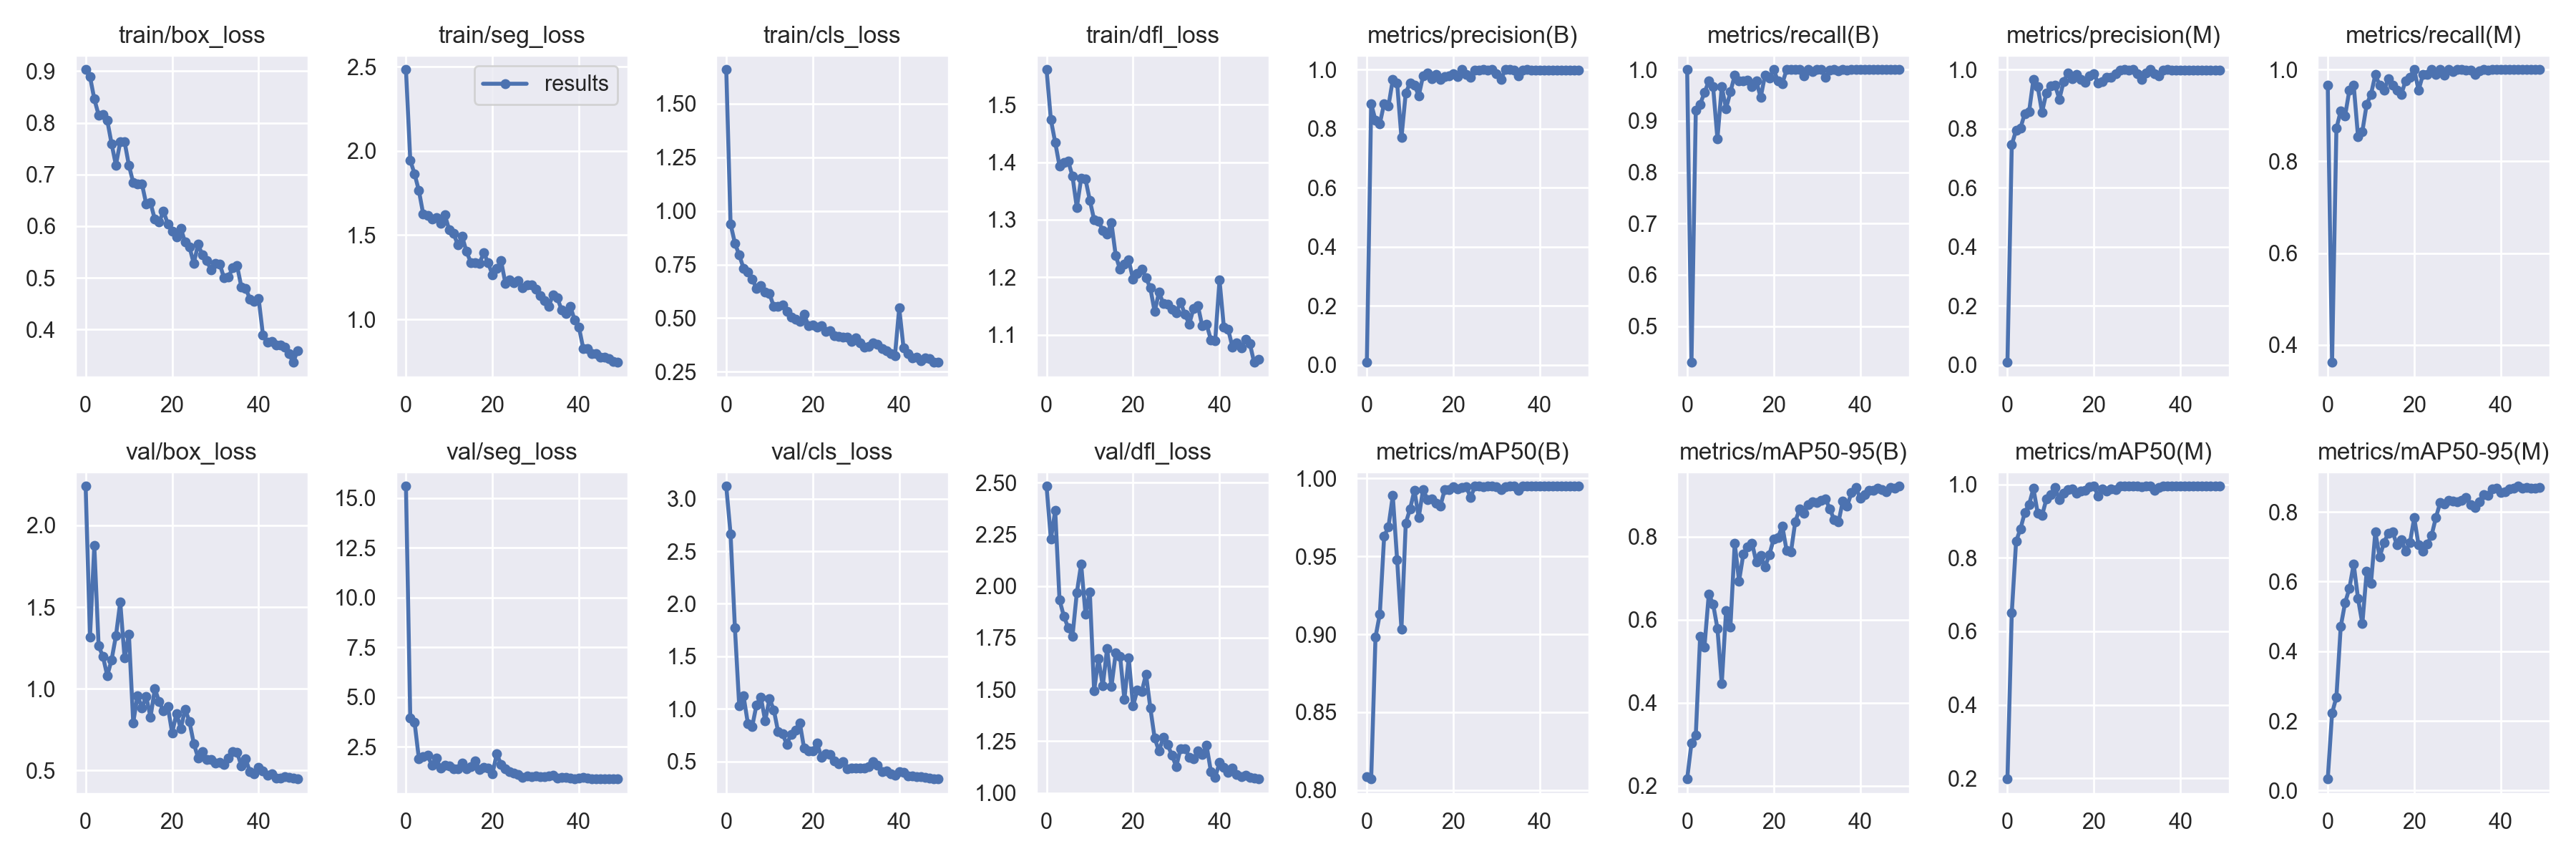

The table this chart was drawn from, first rows:
epoch, train/box_loss, train/seg_loss, train/cls_loss, train/dfl_loss, metrics/precision(B), metrics/recall(B), metrics/mAP50(B), metrics/mAP50-95(B), metrics/precision(M), metrics/recall(M), metrics/mAP50(M), metrics/mAP50-95(M), val/box_loss, val/seg_loss, val/cls_loss, val/dfl_loss, lr/pg0, lr/pg1, lr/pg2
0, 0.9029, 2.482, 1.659, 1.561, 0.0089, 1, 0.8086, 0.2169, 0.0086, 0.9663, 0.1982, 0.03352, 2.24, 15.6, 3.118, 2.483, 0.07822, 0.00022, 0.00022
1, 0.8895, 1.944, 0.9391, 1.474, 0.8843, 0.4295, 0.8071, 0.3035, 0.7455, 0.3621, 0.6501, 0.2223, 1.316, 3.929, 2.663, 2.226, 0.05545, 0.0004496, 0.0004496
2, 0.8461, 1.862, 0.8498, 1.434, 0.828, 0.9214, 0.8982, 0.3228, 0.7951, 0.8719, 0.8449, 0.2686, 1.876, 3.711, 1.773, 2.366, 0.03268, 0.0006773, 0.0006773
3, 0.8152, 1.763, 0.7944, 1.393, 0.817, 0.9326, 0.913, 0.56, 0.8015, 0.9101, 0.879, 0.4706, 1.262, 1.875, 1.028, 1.933, 0.009902, 0.000902, 0.000902
4, 0.8155, 1.623, 0.7327, 1.4, 0.8854, 0.9551, 0.9628, 0.5349, 0.8511, 0.899, 0.9227, 0.5386, 1.198, 2.015, 1.123, 1.855, 0.0009844, 0.0009844, 0.0009844
5, 0.8047, 1.617, 0.7168, 1.402, 0.877, 0.9775, 0.9691, 0.6615, 0.8568, 0.9551, 0.945, 0.5805, 1.08, 2.071, 0.862, 1.799, 0.0009844, 0.0009844, 0.0009844
6, 0.7594, 1.594, 0.6827, 1.375, 0.9663, 0.9667, 0.9889, 0.6382, 0.9663, 0.9667, 0.9889, 0.6505, 1.178, 1.561, 0.8335, 1.757, 0.0009758, 0.0009758, 0.0009758
7, 0.7181, 1.604, 0.6389, 1.321, 0.9548, 0.8652, 0.9478, 0.5794, 0.9417, 0.8539, 0.9216, 0.5515, 1.324, 1.927, 1.04, 1.968, 0.0009652, 0.0009652, 0.0009652
8, 0.7633, 1.569, 0.6505, 1.371, 0.7694, 0.9663, 0.9032, 0.4457, 0.8556, 0.8652, 0.9153, 0.4788, 1.531, 1.406, 1.112, 2.106, 0.0009529, 0.0009529, 0.0009529
9, 0.7634, 1.619, 0.6201, 1.37, 0.9216, 0.9241, 0.9714, 0.6218, 0.9216, 0.9241, 0.9598, 0.6288, 1.19, 1.56, 0.8872, 1.866, 0.0009388, 0.0009388, 0.0009388
10, 0.7179, 1.531, 0.614, 1.334, 0.9551, 0.9566, 0.9805, 0.582, 0.944, 0.9463, 0.9716, 0.5952, 1.335, 1.536, 1.098, 1.973, 0.0009229, 0.0009229, 0.0009229
11, 0.6842, 1.51, 0.5534, 1.3, 0.9478, 0.9888, 0.9924, 0.7839, 0.9478, 0.9888, 0.9924, 0.742, 0.7932, 1.368, 0.9903, 1.493, 0.0009055, 0.0009055, 0.0009055
12, 0.6812, 1.442, 0.5556, 1.297, 0.9118, 0.9775, 0.9749, 0.6933, 0.9, 0.9663, 0.958, 0.6707, 0.9588, 1.383, 0.7825, 1.649, 0.0008864, 0.0008864, 0.0008864
13, 0.6824, 1.492, 0.562, 1.282, 0.9784, 0.9775, 0.9929, 0.7586, 0.9601, 0.9551, 0.9766, 0.7116, 0.8846, 1.687, 0.7634, 1.516, 0.0008658, 0.0008658, 0.0008658
14, 0.6434, 1.402, 0.5303, 1.275, 0.9887, 0.9796, 0.9866, 0.7748, 0.9887, 0.9796, 0.9866, 0.7392, 0.9529, 1.374, 0.6654, 1.699, 0.0008439, 0.0008439, 0.0008439
15, 0.6451, 1.338, 0.5037, 1.295, 0.9694, 0.9663, 0.987, 0.785, 0.9694, 0.9663, 0.987, 0.7425, 0.8273, 1.5, 0.7583, 1.513, 0.0008205, 0.0008205, 0.0008205
16, 0.6132, 1.338, 0.496, 1.238, 0.9842, 0.9775, 0.9839, 0.7386, 0.9847, 0.9551, 0.9761, 0.7055, 1, 1.797, 0.8, 1.676, 0.000796, 0.000796, 0.000796
17, 0.6084, 1.333, 0.4855, 1.214, 0.9656, 0.9458, 0.9823, 0.755, 0.9656, 0.9458, 0.9823, 0.7208, 0.9213, 1.338, 0.8694, 1.662, 0.0007702, 0.0007702, 0.0007702
18, 0.6288, 1.395, 0.5187, 1.223, 0.976, 0.9888, 0.9927, 0.7272, 0.956, 0.9757, 0.9832, 0.6876, 0.8646, 1.451, 0.6253, 1.452, 0.0007435, 0.0007435, 0.0007435
19, 0.6044, 1.335, 0.4649, 1.23, 0.9777, 0.9839, 0.9928, 0.7565, 0.9777, 0.9839, 0.9928, 0.7113, 0.8925, 1.427, 0.6018, 1.653, 0.0007158, 0.0007158, 0.0007158
20, 0.5898, 1.265, 0.4666, 1.197, 0.9859, 1, 0.9949, 0.7944, 0.9859, 1, 0.9949, 0.7829, 0.7305, 1.139, 0.5975, 1.421, 0.0006872, 0.0006872, 0.0006872
21, 0.5788, 1.302, 0.4597, 1.206, 0.9762, 0.9775, 0.9932, 0.7974, 0.9534, 0.9551, 0.9679, 0.7049, 0.8486, 2.131, 0.6758, 1.497, 0.000658, 0.000658, 0.000658
22, 0.5962, 1.347, 0.4639, 1.214, 1, 0.9727, 0.9942, 0.8261, 0.9592, 0.9888, 0.9869, 0.6874, 0.7576, 1.613, 0.5397, 1.489, 0.0006281, 0.0006281, 0.0006281
23, 0.5689, 1.214, 0.4383, 1.199, 0.9843, 1, 0.9944, 0.767, 0.9732, 0.9888, 0.9817, 0.7071, 0.8754, 1.379, 0.5735, 1.574, 0.0005977, 0.0005977, 0.0005977
24, 0.5602, 1.235, 0.4401, 1.181, 0.9744, 1, 0.9879, 0.7629, 0.9744, 1, 0.9879, 0.7323, 0.8, 1.224, 0.5661, 1.411, 0.000567, 0.000567, 0.000567
25, 0.5278, 1.218, 0.418, 1.14, 0.9982, 1, 0.995, 0.8364, 0.987, 0.9888, 0.9867, 0.7833, 0.6661, 1.182, 0.5027, 1.264, 0.0005361, 0.0005361, 0.0005361
26, 0.5648, 1.231, 0.414, 1.175, 0.9973, 1, 0.995, 0.8666, 0.9973, 1, 0.995, 0.8269, 0.5785, 1.088, 0.4811, 1.203, 0.000505, 0.000505, 0.000505
27, 0.5443, 1.187, 0.4103, 1.154, 1, 0.9874, 0.9949, 0.8573, 1, 0.9874, 0.9949, 0.8227, 0.6163, 0.9656, 0.5014, 1.268, 0.0004739, 0.0004739, 0.0004739
28, 0.533, 1.204, 0.4106, 1.154, 0.9991, 1, 0.995, 0.8774, 0.9991, 1, 0.995, 0.8338, 0.5696, 1.026, 0.4306, 1.234, 0.000443, 0.000443, 0.000443
29, 0.5158, 1.205, 0.3909, 1.145, 1, 0.996, 0.995, 0.8842, 1, 0.996, 0.995, 0.8305, 0.5669, 0.9816, 0.4384, 1.181, 0.0004123, 0.0004123, 0.0004123
30, 0.5281, 1.18, 0.4071, 1.139, 0.9854, 1, 0.9949, 0.8824, 0.9854, 1, 0.9949, 0.8295, 0.5468, 1.034, 0.4382, 1.128, 0.0003819, 0.0003819, 0.0003819
31, 0.527, 1.138, 0.3853, 1.157, 0.9655, 1, 0.993, 0.8873, 0.9655, 1, 0.9937, 0.8327, 0.5504, 0.9899, 0.4387, 1.215, 0.000352, 0.000352, 0.000352
32, 0.4997, 1.109, 0.3652, 1.135, 1, 0.9844, 0.9948, 0.891, 0.9889, 0.9996, 0.9949, 0.8422, 0.5392, 0.9768, 0.4342, 1.215, 0.0003228, 0.0003228, 0.0003228
33, 0.5013, 1.075, 0.3691, 1.119, 1, 0.999, 0.995, 0.8667, 1, 0.999, 0.995, 0.8209, 0.5746, 1.019, 0.4532, 1.171, 0.0002942, 0.0002942, 0.0002942
34, 0.5192, 1.146, 0.3851, 1.146, 0.9982, 1, 0.995, 0.841, 0.987, 0.9888, 0.9839, 0.8133, 0.6172, 1.049, 0.5003, 1.165, 0.0002665, 0.0002665, 0.0002665
35, 0.5243, 1.127, 0.3775, 1.151, 0.978, 0.9971, 0.9923, 0.8355, 0.978, 0.9971, 0.9923, 0.8289, 0.6128, 0.9221, 0.4638, 1.202, 0.0002398, 0.0002398, 0.0002398
36, 0.4828, 1.056, 0.3579, 1.115, 0.9984, 1, 0.995, 0.8861, 0.9984, 1, 0.995, 0.8491, 0.5295, 0.9613, 0.4058, 1.187, 0.000214, 0.000214, 0.000214
37, 0.4795, 1.034, 0.3495, 1.119, 1, 0.9992, 0.995, 0.874, 1, 0.9992, 0.995, 0.8476, 0.5699, 0.9571, 0.411, 1.229, 0.0001895, 0.0001895, 0.0001895
38, 0.4593, 1.077, 0.3356, 1.092, 0.9986, 1, 0.995, 0.9061, 0.9986, 1, 0.995, 0.8658, 0.4919, 0.9152, 0.3799, 1.104, 0.0001661, 0.0001661, 0.0001661
39, 0.4547, 0.9966, 0.3231, 1.091, 0.9991, 1, 0.995, 0.9193, 0.9991, 1, 0.995, 0.8687, 0.4806, 0.8978, 0.37, 1.076, 0.0001442, 0.0001442, 0.0001442
40, 0.4602, 0.9539, 0.5474, 1.195, 0.9989, 1, 0.995, 0.8936, 0.9989, 1, 0.995, 0.8548, 0.519, 0.9252, 0.4063, 1.146, 0.0001236, 0.0001236, 0.0001236
41, 0.3897, 0.8259, 0.3611, 1.114, 0.9978, 1, 0.995, 0.9009, 0.9978, 1, 0.995, 0.8584, 0.4973, 0.9384, 0.3997, 1.125, 0.0001045, 0.0001045, 0.0001045
42, 0.3752, 0.8278, 0.3342, 1.109, 0.9981, 1, 0.995, 0.9111, 0.9981, 1, 0.995, 0.8657, 0.4703, 0.9064, 0.3645, 1.099, 8.7058e-05, 8.7058e-05, 8.7058e-05
43, 0.3776, 0.794, 0.3143, 1.079, 0.9993, 1, 0.995, 0.9116, 0.9993, 1, 0.995, 0.8675, 0.479, 0.8749, 0.3611, 1.119, 7.1228e-05, 7.1228e-05, 7.1228e-05
44, 0.3707, 0.7961, 0.318, 1.086, 0.9993, 1, 0.995, 0.9164, 0.9993, 1, 0.995, 0.8737, 0.4559, 0.8762, 0.3579, 1.088, 5.7111e-05, 5.7111e-05, 5.7111e-05
45, 0.3704, 0.7766, 0.3029, 1.078, 0.9993, 1, 0.995, 0.9141, 0.9993, 1, 0.995, 0.8684, 0.4516, 0.8801, 0.3549, 1.078, 4.4761e-05, 4.4761e-05, 4.4761e-05
46, 0.3662, 0.7745, 0.3159, 1.092, 0.9993, 1, 0.995, 0.9075, 0.9993, 1, 0.995, 0.8706, 0.4631, 0.8778, 0.3513, 1.087, 3.4227e-05, 3.4227e-05, 3.4227e-05
47, 0.353, 0.7673, 0.3099, 1.085, 0.9993, 1, 0.995, 0.9193, 0.9993, 1, 0.995, 0.8673, 0.4567, 0.8774, 0.3448, 1.075, 2.5551e-05, 2.5551e-05, 2.5551e-05
48, 0.3366, 0.7497, 0.2952, 1.052, 0.9993, 1, 0.995, 0.9174, 0.9993, 1, 0.995, 0.8688, 0.4516, 0.8829, 0.3361, 1.072, 1.8768e-05, 1.8768e-05, 1.8768e-05
49, 0.3595, 0.7444, 0.294, 1.058, 0.9993, 1, 0.995, 0.9217, 0.9993, 1, 0.995, 0.8704, 0.4487, 0.8841, 0.3341, 1.067, 1.3903e-05, 1.3903e-05, 1.3903e-05
